pico-8 play session: no input (idle), after a click and taps of 🅾, ❎, 🅾+❎, 🅾 in the second before t = 0

[t = 1 s] idle ~1s (no d-pad/buttons)
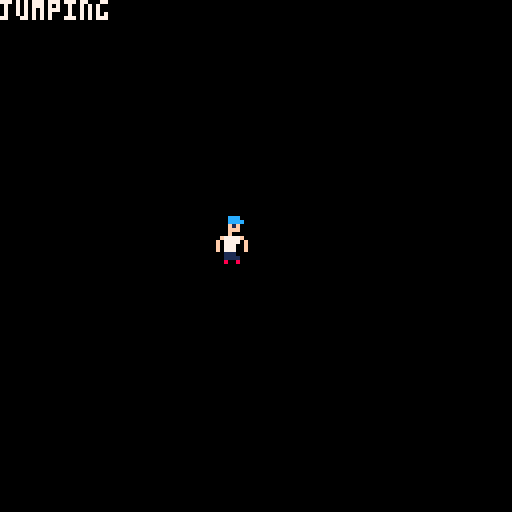

pico-8 cartridge
version 29
__lua__
function _init()
	state = "standing"
end

function _draw()
	
	if state=="standing" then
		boy = 1
	elseif state=="crouching" then
		boy = 3
	elseif state=="jumping" then
		boy = 5
	end
	cls()
	print(state,0,0,7)
	spr(boy,50,50,2,2)
end

function _update()
	if btn(❎) and btn(🅾️) then
		state="crouching"
	end
	if state=="crouching" and (btn(🅾️) and not btn(❎)) then
		state="waiting"
	end
	if state== "waiting" and (not btn(🅾️)) then
		state="jumping"
	end
end
__gfx__
000000000000000ccc00000000000000000000000000000000000000000000000000000000000000000000000000000000000000000000000000000000000000
000000000000000cccc0000000000000000000000000000000000000000000000000000000000000000000000000000000000000000000000000000000000000
007007000000000f1f0000000000000ccc0000000000000000000000000000000000000000000000000000000000000000000000000000000000000000000000
000770000000000fff0000000000000cccc000000000000000000000110000000001000000000000000000000000000000000000000000000000000000000000
000770000000000f000000000000000f1f0000000000000ccc000000011111111110000000000000000000000000000000000000000000000000000000000000
0070070000000f7777f000000000000fff0000000000000cccc00000006000000600000000000000000000000000000000000000000000000000000000000000
000000000000f077770f00000000000f000000000000000f1f000000000000000000000000000000000000000000000000000000000000000000000000000000
000000000000f077770f000000000f7777f000000000000fff000000000000000000000000000000000000000000000000000000000000000000000000000000
000000000000f077770f00000000f077700f00000000000f00000000000000000000000000000000000000000000000000000000000000000000000000000000
000000000000f077770f00000000f077700f000000000f7777f00000000000000000000000000000000000000000000000000000000000000000000000000000
0000000000000011110000000000f077700f00000000f077770f0000000000000000000000000000000000000000000000000000000000000000000000000000
0000000000000011110000000000f077700f00000000f077700f0000000000000000000000000000000000000000000000000000000000000000000000000000
00000000000000100100000000000011100000000000f077700f0000000000000000000000000000000000000000000000000000000000000000000000000000
00000000000000100100000000000011110000000000001110000000000000000000000000000000000000000000000000000000000000000000000000000000
00000000000000100100000000000010080000000000001111000000000000000000000000000000000000000000000000000000000000000000000000000000
00000000000000800800000000000080000000000000008008000000000000000000000000000000000000000000000000000000000000000000000000000000
